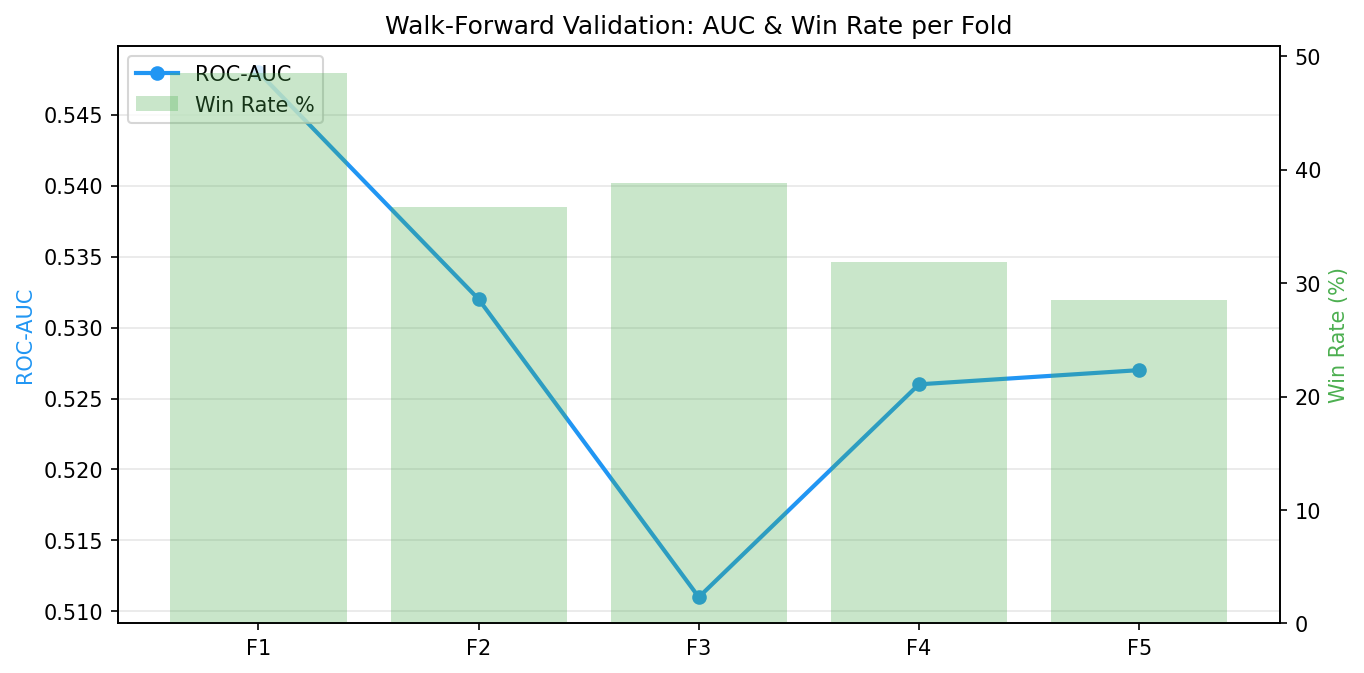

The table this chart was drawn from, first rows:
fold, test_start, test_end, n_train, n_test, roc_auc, n_signals, win_rate, avg_return
1, 2024-01, 2024-07, 216073, 43155, 0.548, 11827, 48.5, 2.72
2, 2024-07, 2025-01, 259228, 45471, 0.532, 14676, 36.7, 0.22
3, 2025-01, 2025-07, 304699, 44403, 0.511, 8309, 38.8, 0.12
4, 2025-07, 2026-01, 349102, 45486, 0.526, 4692, 31.9, -0.38
5, 2026-01, 2026-03, 394588, 16918, 0.527, 3214, 28.5, -1.73
